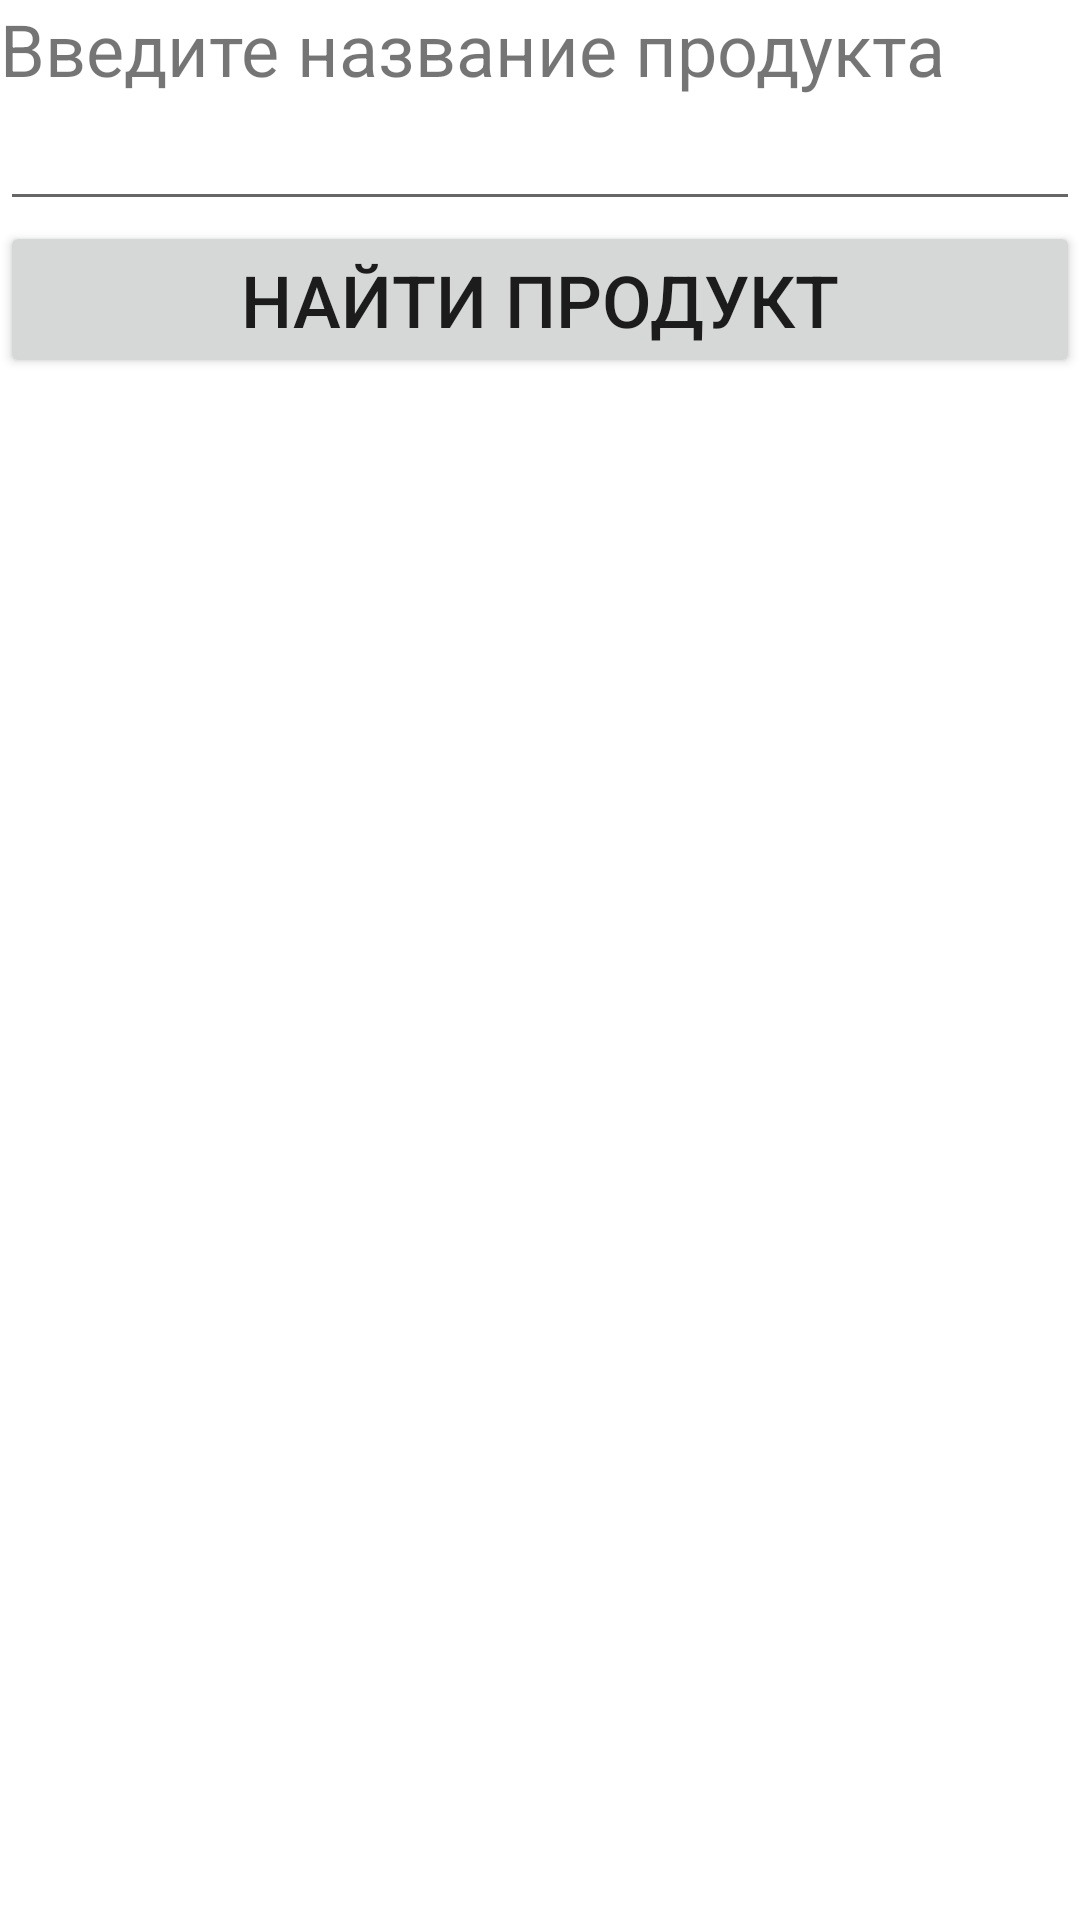

The Android layout XML behind this screen, and the referenced resources:
<!-- AndroidManifest.xml: application theme Theme.ProductManager -->
<!-- res/layout/activity_main2.xml -->
<?xml version="1.0" encoding="utf-8"?>
<LinearLayout xmlns:android="http://schemas.android.com/apk/res/android"
    android:layout_width="match_parent"
    android:layout_height="match_parent"
    android:orientation="vertical">
    <TextView
        android:layout_width="wrap_content"
        android:layout_height="wrap_content"
        android:text="@string/enter_name_activity2"
        android:textSize="24dp"/>
    <EditText
        android:layout_width="match_parent"
        android:layout_height="wrap_content"
        android:id="@+id/enter_product_name"/>
    <Button
        android:layout_width="match_parent"
        android:layout_height="wrap_content"
        android:text="@string/button_find_product_activity2"
        android:textSize="24dp"
        android:id="@+id/button_find_product"/>
    <TextView
        android:layout_width="wrap_content"
        android:layout_height="wrap_content"
        android:id="@+id/text_activity2"/>


</LinearLayout>
<!-- resources referenced by this layout -->
<resources>
  <string name="button_find_product_activity2">Найти продукт</string>
  <string name="enter_name_activity2">Введите название продукта</string>
  <style name="Theme.ProductManager" parent="Theme.MaterialComponents.DayNight.DarkActionBar">
          
          <item name="colorPrimary">@color/purple_500</item>
          <item name="colorPrimaryVariant">@color/purple_700</item>
          <item name="colorOnPrimary">@color/white</item>
          
          <item name="colorSecondary">@color/teal_200</item>
          <item name="colorSecondaryVariant">@color/teal_700</item>
          <item name="colorOnSecondary">@color/black</item>
          
          <item name="android:statusBarColor">?attr/colorPrimaryVariant</item>
          
      </style>
  <!-- not gathered from this repository: default colours our renderer supplied (Android Studio template values) -->
  <color name="purple_500">#FF6200EE</color>
  <color name="purple_700">#FF3700B3</color>
  <color name="teal_200">#FF03DAC5</color>
  <color name="teal_700">#FF018786</color>
  <color name="black">#FF000000</color>
  <color name="white">#FFFFFFFF</color>
</resources>
